Photos from the image-classification dataset "SAR" in the GitHub repository danfye/01SAR_HROS. Its 10 classes are: photovoltaic, airplane, beach, bridge, crosswalk, golf course, oil tank, river, runway, ship.

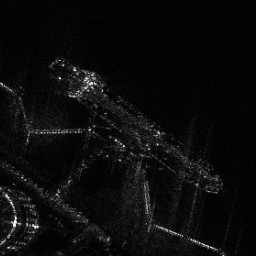
Label: ship

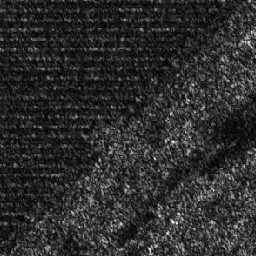
Label: photovoltaic

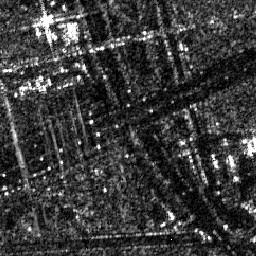
Label: crosswalk

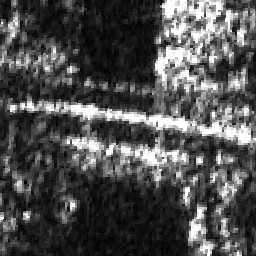
Label: bridge

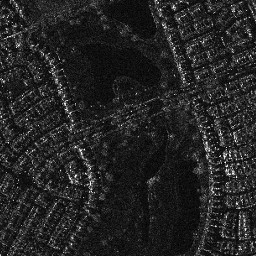
Label: golf course

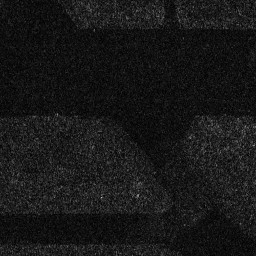
Label: runway
